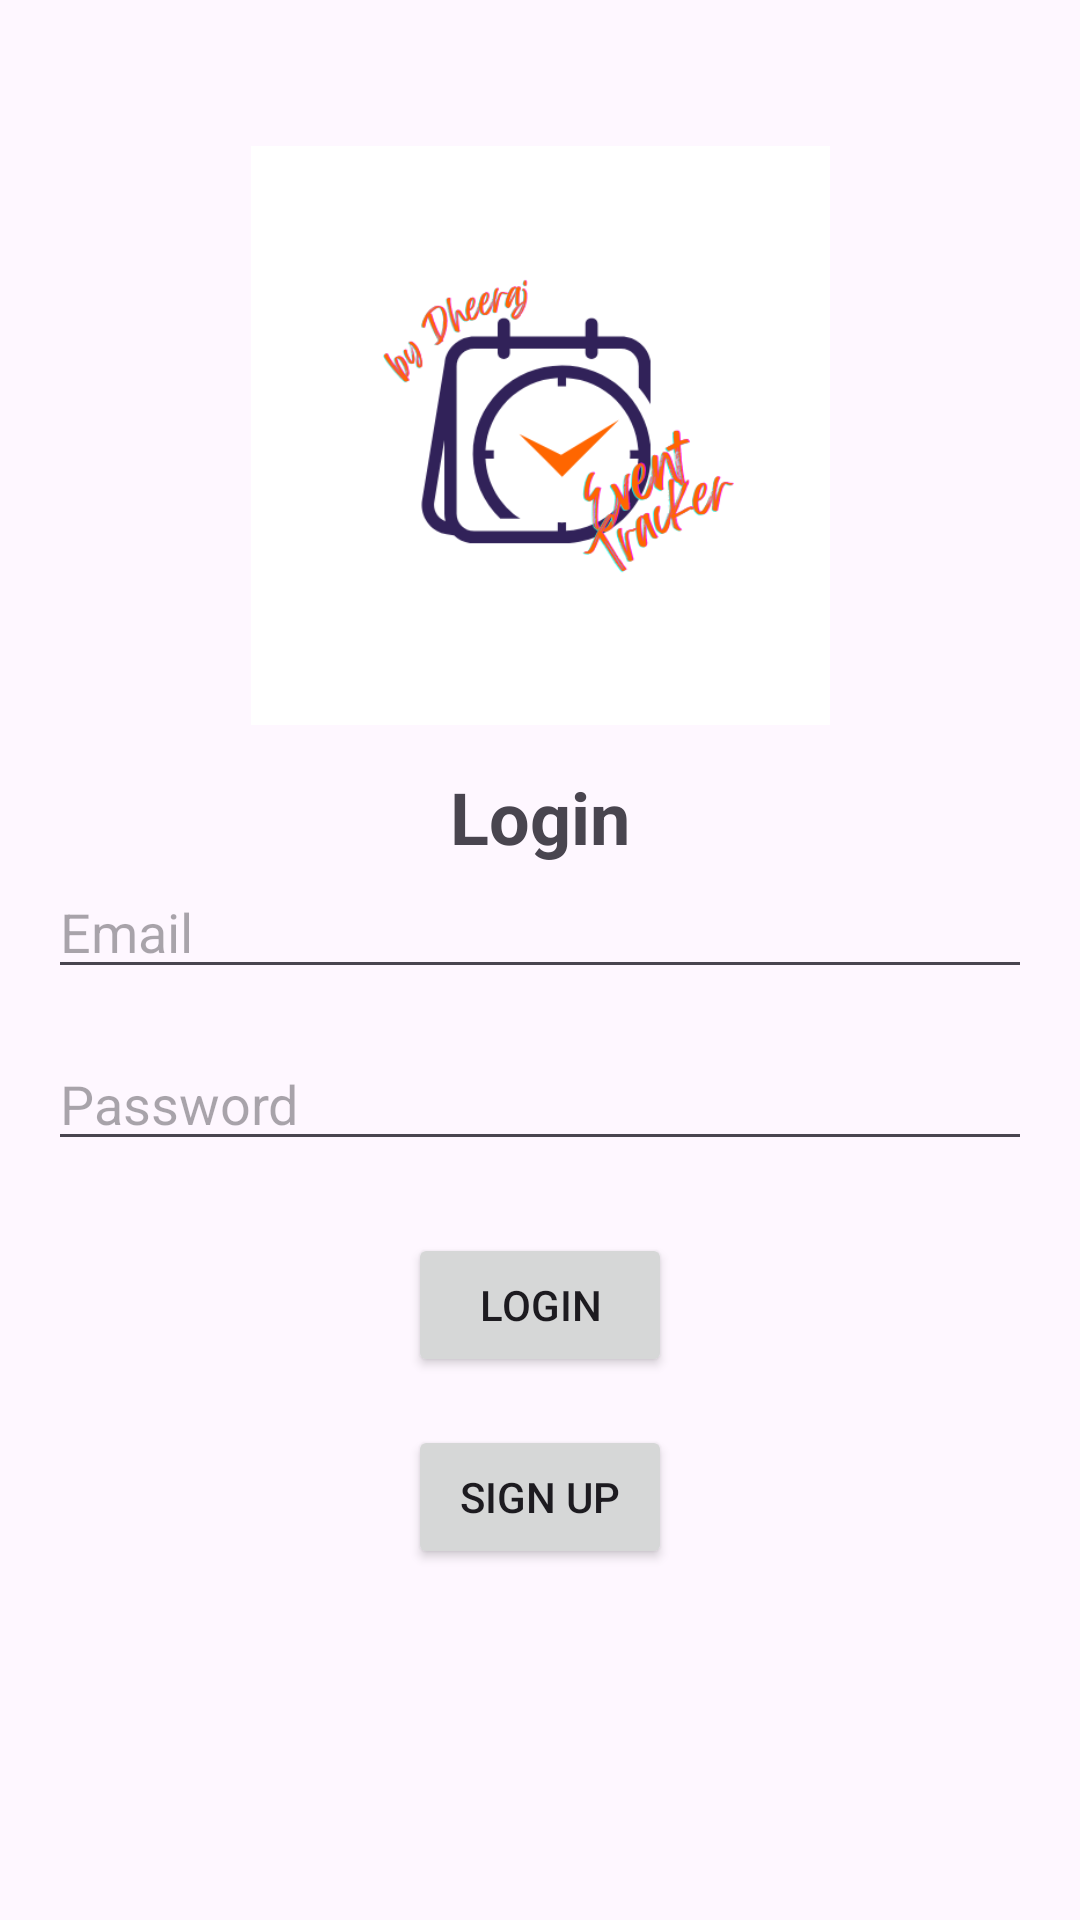

Reconstruct the res/layout file that produces this screen, plus the resources it refers to.
<!-- AndroidManifest.xml: application theme Theme.SNHU_Dheeraj_Kollapaneni -->
<!-- res/layout/activity_login.xml -->
<?xml version="1.0" encoding="utf-8"?>
<androidx.constraintlayout.widget.ConstraintLayout
    xmlns:android="http://schemas.android.com/apk/res/android"
    xmlns:app="http://schemas.android.com/apk/res-auto"
    xmlns:tools="http://schemas.android.com/tools"
    android:layout_width="match_parent"
    android:layout_height="match_parent"
    tools:context=".LoginActivity">

    
    <TextView
        android:id="@+id/tvLogin"
        android:layout_width="wrap_content"
        android:layout_height="wrap_content"
        android:layout_marginTop="256dp"
        android:text="Login"
        android:textSize="24sp"
        android:textStyle="bold"
        app:layout_constraintEnd_toEndOf="parent"
        app:layout_constraintStart_toStartOf="parent"
        app:layout_constraintTop_toTopOf="parent"
        tools:ignore="HardcodedText" />

    
    <EditText
        android:id="@+id/etEmail"
        android:layout_width="0dp"
        android:layout_height="wrap_content"
        android:layout_marginStart="16dp"
        android:layout_marginEnd="16dp"
        android:hint="Email"
        android:inputType="text"
        app:layout_constraintEnd_toEndOf="parent"
        app:layout_constraintStart_toStartOf="parent"
        app:layout_constraintTop_toBottomOf="@+id/tvLogin"
        tools:ignore="Autofill,HardcodedText,TouchTargetSizeCheck,TextContrastCheck,VisualLintTextFieldSize" />

    
    <EditText
        android:id="@+id/etPassword"
        android:layout_width="0dp"
        android:layout_height="wrap_content"
        android:layout_marginStart="16dp"
        android:layout_marginTop="16dp"
        android:layout_marginEnd="16dp"
        android:hint="Password"
        android:inputType="textPassword"
        app:layout_constraintEnd_toEndOf="parent"
        app:layout_constraintStart_toStartOf="parent"
        app:layout_constraintTop_toBottomOf="@+id/etEmail"
        tools:ignore="Autofill,HardcodedText,TouchTargetSizeCheck,VisualLintTextFieldSize" />

    
    <Button
        android:id="@+id/btnLogin"
        android:layout_width="wrap_content"
        android:layout_height="wrap_content"
        android:layout_marginTop="24dp"
        android:text="Login"
        app:layout_constraintEnd_toEndOf="parent"
        app:layout_constraintStart_toStartOf="parent"
        app:layout_constraintTop_toBottomOf="@+id/etPassword"
        tools:ignore="HardcodedText,DuplicateSpeakableTextCheck" />

    
    <Button
        android:id="@+id/btnSignUp"
        android:layout_width="wrap_content"
        android:layout_height="wrap_content"
        android:layout_marginTop="16dp"
        android:text="Sign Up"
        app:layout_constraintTop_toBottomOf="@+id/btnLogin"
        app:layout_constraintStart_toStartOf="parent"
        app:layout_constraintEnd_toEndOf="parent"
        tools:ignore="HardcodedText" />


    
    <ImageView
        android:id="@+id/imageViewLogo"
        android:layout_width="193dp"
        android:layout_height="193dp"
        android:layout_marginTop="-240dp"
        app:layout_constraintEnd_toEndOf="parent"
        app:layout_constraintStart_toStartOf="parent"
        app:layout_constraintTop_toBottomOf="@+id/tvLogin"
        app:srcCompat="@drawable/dj"
        tools:ignore="ContentDescription" />
</androidx.constraintlayout.widget.ConstraintLayout>
<!-- resources referenced by this layout -->
<resources>
  <!-- drawable dj: png bitmap (drawable, 28634 bytes) -->
  <style name="Theme.SNHU_Dheeraj_Kollapaneni" parent="Base.Theme.SNHU_Dheeraj_Kollapaneni" />
  <style name="Base.Theme.SNHU_Dheeraj_Kollapaneni" parent="Theme.Material3.DayNight.NoActionBar">
          
          
      </style>
</resources>
